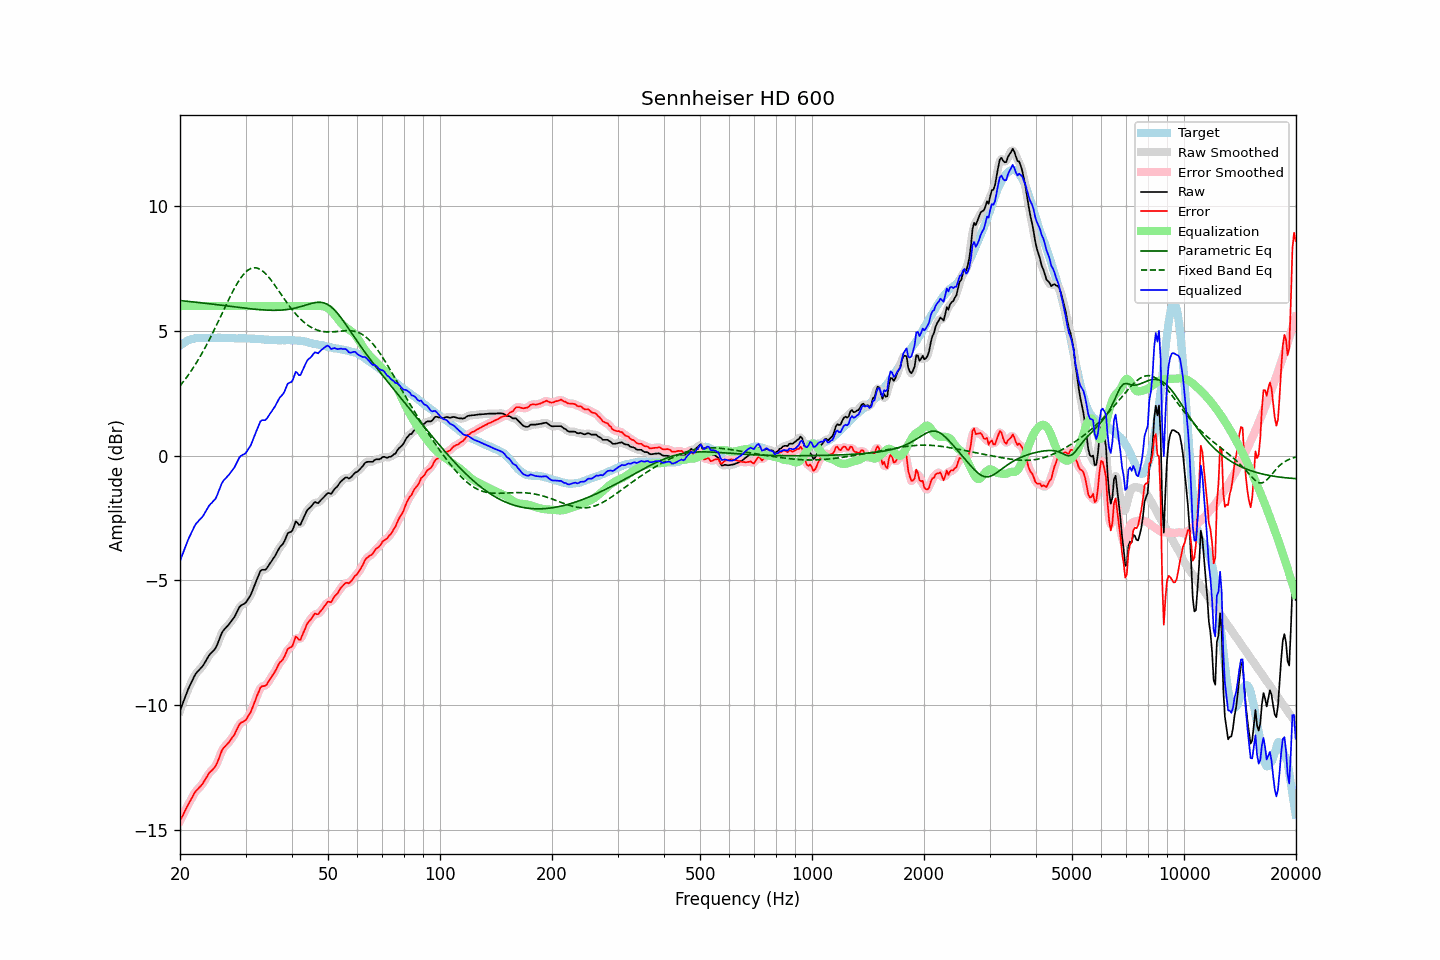

Values plotted in this chart, from the file beside it:
frequency, raw, error, smoothed, error_smoothed, equalization, parametric_eq, fixed_band_eq, equalized_raw, equalized_smoothed, target
20.00, -10.23, -14.63, -10.23, -14.64, 6.00, 6.22, 2.80, -4.23, -4.23, 4.41
20.20, -10.06, -14.51, -10.05, -14.51, 6.00, 6.21, 2.88, -4.06, -4.05, 4.46
20.40, -9.88, -14.39, -9.88, -14.38, 6.00, 6.21, 2.96, -3.88, -3.88, 4.51
20.61, -9.72, -14.26, -9.71, -14.26, 6.00, 6.20, 3.04, -3.72, -3.71, 4.54
20.81, -9.53, -14.12, -9.54, -14.13, 6.00, 6.19, 3.13, -3.53, -3.54, 4.59
21.02, -9.38, -14.00, -9.38, -14.00, 6.00, 6.19, 3.22, -3.38, -3.38, 4.63
21.23, -9.23, -13.88, -9.23, -13.88, 6.00, 6.18, 3.31, -3.23, -3.23, 4.65
21.44, -9.10, -13.77, -9.10, -13.77, 6.00, 6.17, 3.41, -3.10, -3.10, 4.67
21.66, -8.97, -13.65, -8.96, -13.65, 6.00, 6.17, 3.50, -2.97, -2.96, 4.69
21.87, -8.83, -13.53, -8.84, -13.54, 6.00, 6.16, 3.60, -2.83, -2.84, 4.70
22.09, -8.72, -13.44, -8.73, -13.45, 6.00, 6.15, 3.70, -2.72, -2.73, 4.71
22.31, -8.65, -13.38, -8.65, -13.37, 6.00, 6.15, 3.81, -2.65, -2.65, 4.72
22.54, -8.59, -13.31, -8.58, -13.31, 6.00, 6.14, 3.92, -2.59, -2.58, 4.72
22.76, -8.51, -13.24, -8.52, -13.24, 6.00, 6.13, 4.03, -2.51, -2.52, 4.72
22.99, -8.45, -13.16, -8.44, -13.15, 6.00, 6.12, 4.14, -2.45, -2.44, 4.71
23.22, -8.35, -13.06, -8.34, -13.06, 6.00, 6.12, 4.26, -2.35, -2.34, 4.71
23.45, -8.23, -12.94, -8.24, -12.95, 6.00, 6.11, 4.38, -2.23, -2.24, 4.71
23.69, -8.13, -12.85, -8.12, -12.84, 6.00, 6.10, 4.50, -2.13, -2.12, 4.72
23.92, -8.01, -12.73, -8.02, -12.75, 6.00, 6.09, 4.62, -2.01, -2.02, 4.72
24.16, -7.93, -12.66, -7.94, -12.67, 6.00, 6.09, 4.75, -1.93, -1.94, 4.73
24.40, -7.87, -12.61, -7.87, -12.60, 6.00, 6.08, 4.88, -1.87, -1.87, 4.74
24.65, -7.81, -12.53, -7.81, -12.54, 6.00, 6.07, 5.01, -1.81, -1.81, 4.73
24.89, -7.73, -12.46, -7.72, -12.45, 6.00, 6.06, 5.14, -1.73, -1.72, 4.73
25.14, -7.60, -12.33, -7.60, -12.33, 6.00, 6.05, 5.27, -1.60, -1.60, 4.72
25.39, -7.44, -12.18, -7.44, -12.17, 6.00, 6.05, 5.41, -1.44, -1.44, 4.73
25.65, -7.28, -12.01, -7.27, -12.00, 6.00, 6.04, 5.55, -1.28, -1.27, 4.73
25.91, -7.11, -11.83, -7.13, -11.85, 6.00, 6.03, 5.68, -1.11, -1.13, 4.72
26.16, -7.00, -11.72, -7.01, -11.73, 6.00, 6.02, 5.82, -1.00, -1.01, 4.72
26.43, -6.94, -11.66, -6.93, -11.65, 6.00, 6.01, 5.95, -0.94, -0.93, 4.72
26.69, -6.87, -11.58, -6.86, -11.59, 6.00, 6.01, 6.09, -0.87, -0.86, 4.72
26.96, -6.80, -11.52, -6.79, -11.52, 6.00, 6.00, 6.22, -0.80, -0.79, 4.73
27.23, -6.72, -11.44, -6.71, -11.44, 6.00, 5.99, 6.35, -0.72, -0.71, 4.73
27.50, -6.63, -11.35, -6.63, -11.36, 6.00, 5.98, 6.48, -0.63, -0.63, 4.72
27.77, -6.54, -11.26, -6.54, -11.26, 6.00, 5.97, 6.61, -0.54, -0.54, 4.71
28.05, -6.45, -11.17, -6.44, -11.15, 6.00, 5.97, 6.73, -0.45, -0.44, 4.71
28.33, -6.32, -11.02, -6.32, -11.02, 6.00, 5.96, 6.84, -0.32, -0.32, 4.70
28.62, -6.20, -10.90, -6.19, -10.89, 6.00, 5.95, 6.95, -0.20, -0.19, 4.70
28.90, -6.06, -10.77, -6.08, -10.78, 6.00, 5.94, 7.05, -0.06, -0.08, 4.71
29.19, -6.01, -10.70, -6.01, -10.71, 6.00, 5.93, 7.14, -0.01, -0.01, 4.69
29.48, -5.96, -10.68, -5.97, -10.67, 6.00, 5.93, 7.23, 0.04, 0.03, 4.71
29.78, -5.94, -10.64, -5.93, -10.64, 6.00, 5.92, 7.31, 0.06, 0.07, 4.70
30.08, -5.89, -10.60, -5.87, -10.58, 6.00, 5.91, 7.37, 0.11, 0.13, 4.71
30.38, -5.79, -10.48, -5.80, -10.50, 6.00, 5.90, 7.43, 0.21, 0.20, 4.70
30.68, -5.69, -10.38, -5.69, -10.39, 6.00, 5.90, 7.47, 0.31, 0.31, 4.70
30.99, -5.59, -10.28, -5.57, -10.26, 6.00, 5.89, 7.50, 0.41, 0.43, 4.69
31.30, -5.43, -10.12, -5.43, -10.12, 6.00, 5.88, 7.52, 0.57, 0.57, 4.69
31.61, -5.27, -9.95, -5.27, -9.96, 6.00, 5.88, 7.54, 0.73, 0.73, 4.69
31.93, -5.10, -9.78, -5.10, -9.78, 6.00, 5.87, 7.53, 0.90, 0.90, 4.69
32.24, -4.93, -9.61, -4.93, -9.61, 6.00, 5.86, 7.52, 1.07, 1.07, 4.67
32.57, -4.79, -9.47, -4.77, -9.45, 6.00, 5.86, 7.50, 1.21, 1.23, 4.68
32.89, -4.62, -9.30, -4.65, -9.33, 6.00, 5.85, 7.47, 1.38, 1.35, 4.68
33.22, -4.58, -9.24, -4.59, -9.26, 6.00, 5.85, 7.42, 1.42, 1.41, 4.67
33.55, -4.58, -9.24, -4.57, -9.23, 6.00, 5.84, 7.37, 1.42, 1.43, 4.66
33.89, -4.58, -9.23, -4.56, -9.21, 6.00, 5.84, 7.31, 1.42, 1.44, 4.65
34.23, -4.52, -9.17, -4.51, -9.16, 6.00, 5.84, 7.25, 1.48, 1.49, 4.66
34.57, -4.42, -9.06, -4.42, -9.07, 6.00, 5.83, 7.17, 1.58, 1.58, 4.64
34.92, -4.32, -8.96, -4.32, -8.97, 6.00, 5.83, 7.09, 1.68, 1.68, 4.64
35.27, -4.23, -8.86, -4.23, -8.86, 6.00, 5.83, 7.01, 1.77, 1.77, 4.64
35.62, -4.13, -8.76, -4.13, -8.77, 6.00, 5.83, 6.92, 1.87, 1.87, 4.63
35.97, -4.03, -8.66, -4.03, -8.66, 6.00, 5.83, 6.83, 1.97, 1.97, 4.63
... 635 more rows
